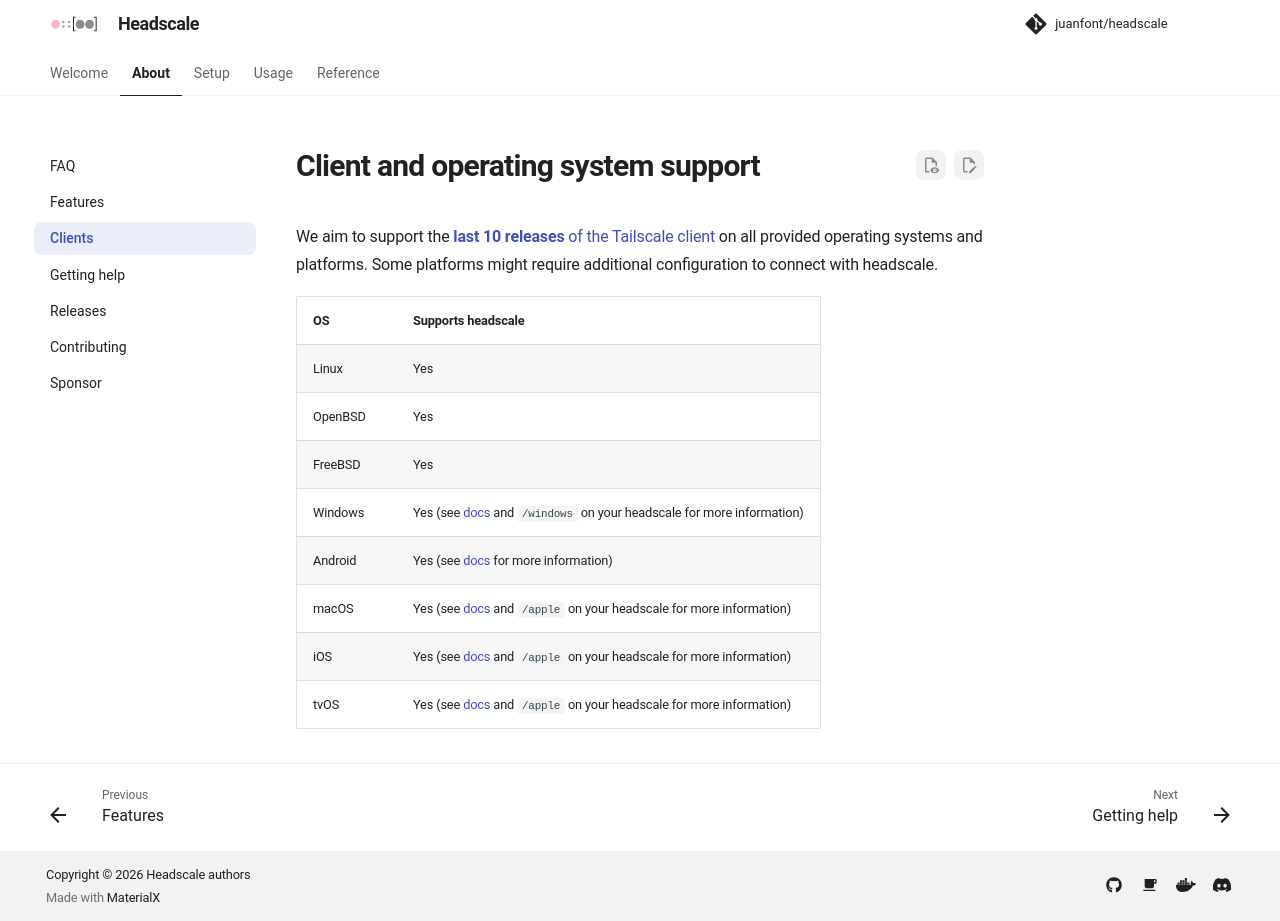

repository: juanfont/headscale · page: 0.29.4/about/clients/index.html · generator: mkdocs

# Client and operating system support

We aim to support the [**last 10 releases** of the Tailscale client](https://tailscale.com/changelog#client) on all
provided operating systems and platforms. Some platforms might require additional configuration to connect with
headscale.

| OS      | Supports headscale                                                                                    |
| ------- | ----------------------------------------------------------------------------------------------------- |
| Linux   | Yes                                                                                                   |
| OpenBSD | Yes                                                                                                   |
| FreeBSD | Yes                                                                                                   |
| Windows | Yes (see [docs](../usage/connect/windows.md) and `/windows` on your headscale for more information)   |
| Android | Yes (see [docs](../usage/connect/android.md) for more information)                                    |
| macOS   | Yes (see [docs](../usage/connect/apple.md#macos) and `/apple` on your headscale for more information) |
| iOS     | Yes (see [docs](../usage/connect/apple.md#ios) and `/apple` on your headscale for more information)   |
| tvOS    | Yes (see [docs](../usage/connect/apple.md#tvos) and `/apple` on your headscale for more information)  |

## Update clients

Tailscale clients can update themselves. `auto_update.enabled: true` in the configuration file turns auto-updates on
by default, but a node takes the default only while its own setting is unset. Once it has stored a value, from an
earlier default or from `tailscale set --auto-update`, it keeps it. Headscale always sends a default, so turning the
option on later does not reach nodes that joined while it was off.

A connected node can also be asked to update right away:

```console
headscale nodes update-client --identifier <NODE_ID>
```

The node must allow remote updates (`tailscale set --auto-update`) and run on a platform that can update itself. As on
Tailscale, a node that does not, is not connected, or refuses (for example, with active Tailscale SSH sessions) is
answered "not found". Headscale logs the reason a node gives. The command returns once the update has started.

The same request is available in the API as `POST /api/v2/device/<NODE_ID>/update-client`, with no body. It needs an
API key or an OAuth token with the `devices:core` scope. `GET /api/v2/device/<NODE_ID>/update-status` answers
`{"status": "updating"}` from a started update until the node runs another version, for at most 10 minutes, and
`{"status": "not-updating"}` otherwise. It needs the `devices:core:read` scope.
